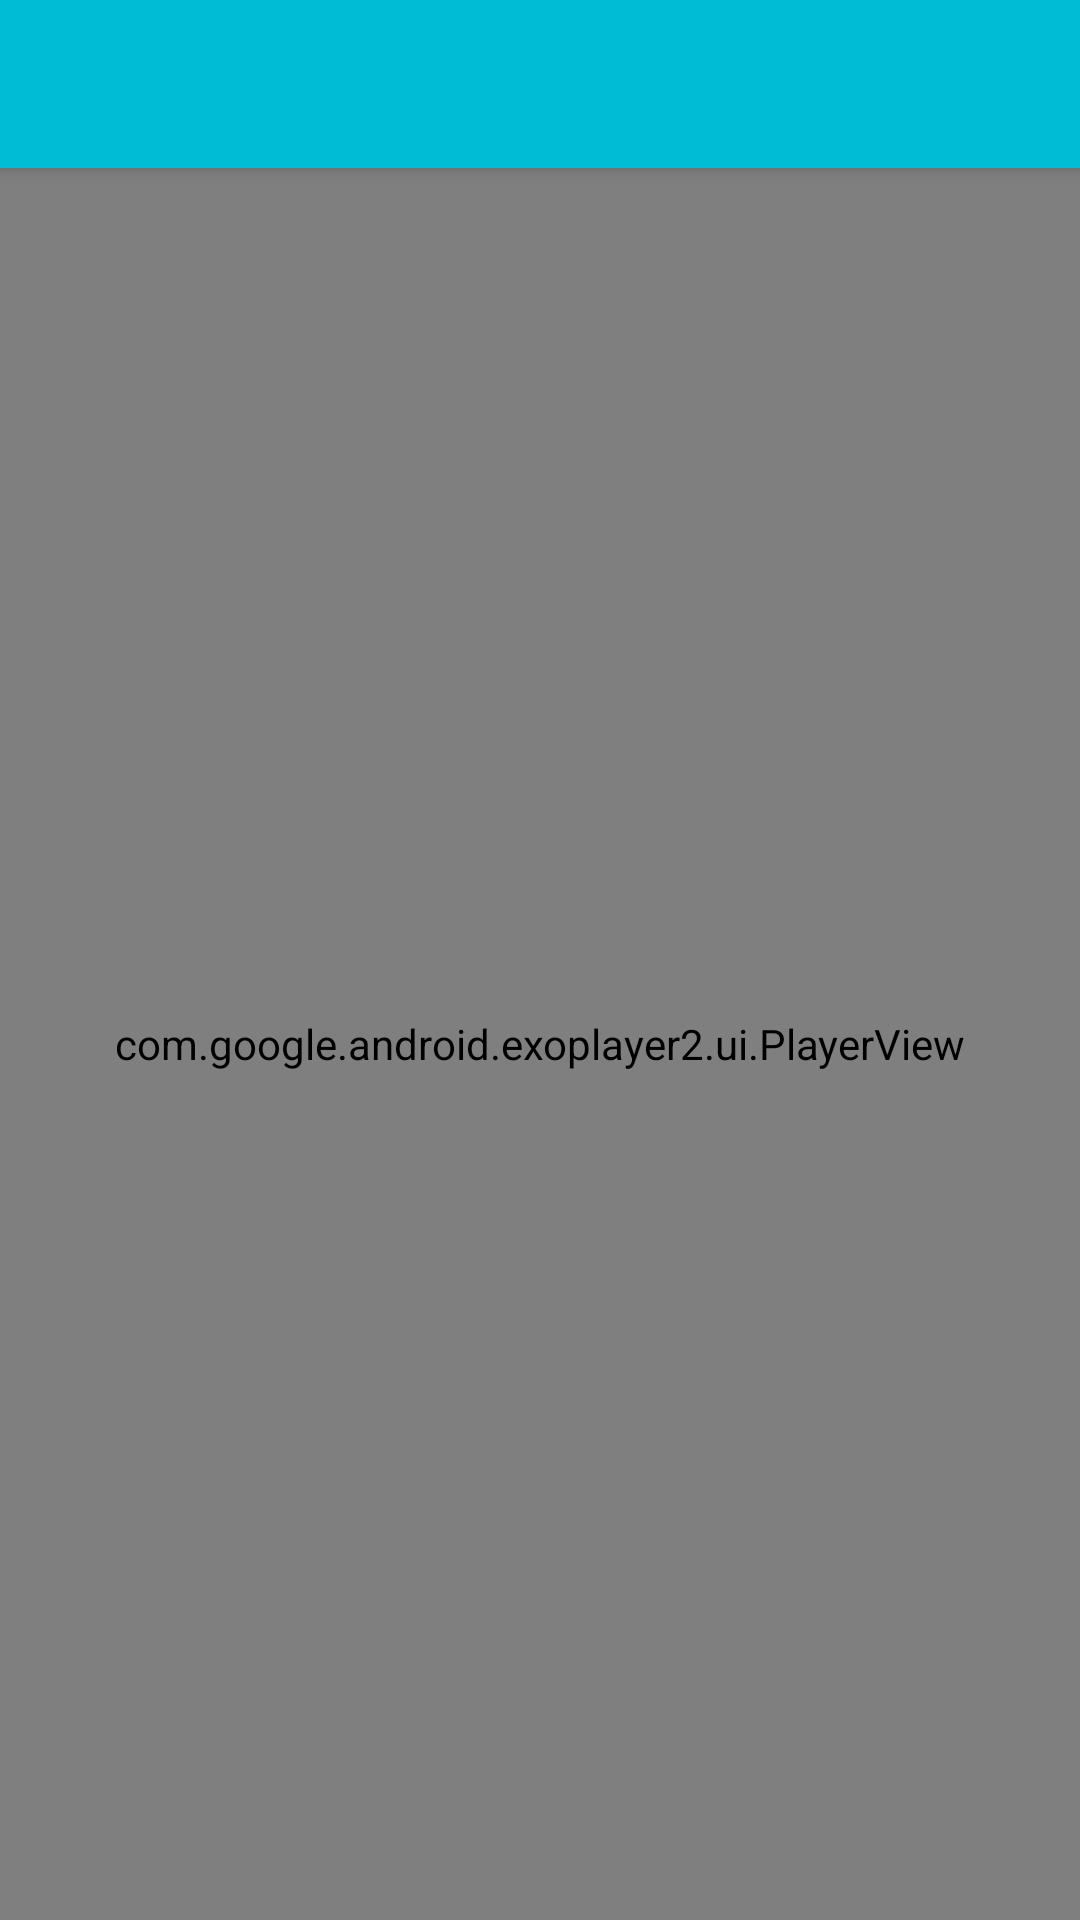

Here is an Android app screen rendered from its layout file. Give the layout XML and the strings, colors and styles it references.
<!-- AndroidManifest.xml: application theme BaseTheme -->
<!-- res/layout/activity_player.xml -->
<?xml version="1.0" encoding="utf-8"?>
<androidx.coordinatorlayout.widget.CoordinatorLayout
    xmlns:android="http://schemas.android.com/apk/res/android"
    xmlns:tools="http://schemas.android.com/tools"
    android:layout_width="match_parent"
    android:layout_height="match_parent"
    android:fitsSystemWindows="true">

    <com.google.android.material.appbar.AppBarLayout
        android:layout_width="match_parent"
        android:layout_height="wrap_content">

        <include
            android:id="@+id/toolbar_media_player"
            layout="@layout/toolbar"/>

    </com.google.android.material.appbar.AppBarLayout>

    <LinearLayout
        android:layout_width="wrap_content"
        android:layout_height="wrap_content"
        android:layout_marginTop="?attr/actionBarSize"
        android:orientation="vertical">

        <include layout="@layout/player_content"/>
    </LinearLayout>

</androidx.coordinatorlayout.widget.CoordinatorLayout>
<!-- res/layout/toolbar.xml (included above) -->
<?xml version="1.0" encoding="utf-8"?>
<androidx.appcompat.widget.Toolbar xmlns:android="http://schemas.android.com/apk/res/android"
    xmlns:local="http://schemas.android.com/apk/res-auto"
    android:layout_width="match_parent"
    android:layout_height="wrap_content"
    android:minHeight="?attr/actionBarSize"
    android:background="@color/primaryColor"
    local:titleTextColor="@color/textColor"
    local:theme="@style/BaseTheme"
    local:popupTheme="@style/BaseTheme"
    />
<!-- res/layout/player_content.xml (included above) -->
<?xml version="1.0" encoding="utf-8"?>
<RelativeLayout xmlns:android="http://schemas.android.com/apk/res/android"
    xmlns:app="http://schemas.android.com/apk/res-auto"
    android:layout_width="match_parent"
    android:layout_height="match_parent">

    <com.google.android.exoplayer2.ui.PlayerView
        android:id="@+id/audio_view"
        android:layout_width="match_parent"
        android:layout_height="match_parent"
        app:show_timeout="0"
        app:hide_on_touch="false"
        app:show_buffering="always"
        app:repeat_toggle_modes="one|all"
        app:show_shuffle_button="true"
        app:use_artwork="true"
        app:resize_mode="fill"
        app:default_artwork="@drawable/musiqx3"
        app:controller_layout_id="@layout/custom_playback_control"
        />

</RelativeLayout>
<!-- res/layout/custom_playback_control.xml (included above) -->
<?xml version="1.0" encoding="utf-8"?>
<LinearLayout xmlns:android="http://schemas.android.com/apk/res/android"
    xmlns:tools="http://schemas.android.com/tools"
    android:layout_width="match_parent"
    android:layout_height="wrap_content"
    android:layout_gravity="bottom"
    android:layoutDirection="ltr"
    android:background="@color/transparent_background"
    android:orientation="vertical"
    tools:targetApi="28">

    <TextView
        android:text="@string/song_info"
        android:layout_width="match_parent"
        android:textSize="@dimen/normal_sp"
        android:gravity="center"
        android:layout_height="wrap_content"
        android:maxLines="1"
        android:ellipsize="end"
        android:id="@+id/SongInfo" />

    <LinearLayout
        android:layout_width="match_parent"
        android:layout_height="wrap_content"
        android:gravity="center"
        android:paddingTop="4dp"
        android:orientation="horizontal">

        <ImageButton android:id="@id/exo_shuffle"
            style="@style/ExoMediaButton"/>

        <ImageButton android:id="@id/exo_prev"
            style="@style/ExoMediaButton.Previous"/>

        <ImageButton android:id="@id/exo_play"
            style="@style/ExoMediaButton.Play"/>

        <ImageButton android:id="@id/exo_pause"
            style="@style/ExoMediaButton.Pause"/>

        <ImageButton android:id="@id/exo_next"
            style="@style/ExoMediaButton.Next"/>

        <ImageButton android:id="@id/exo_repeat_toggle"
            style="@style/ExoMediaButton"/>

    </LinearLayout>

    <LinearLayout
        android:layout_width="match_parent"
        android:layout_height="wrap_content"
        android:weightSum="10"
        android:layout_marginTop="4dp"
        android:gravity="center"
        android:layout_gravity="center"
        android:orientation="horizontal">

        <TextView android:id="@id/exo_position"
            android:layout_width="0dp"
            android:layout_weight="1.5"
            android:layout_height="wrap_content"
            android:layout_gravity="center"
            android:gravity="center"
            android:textSize="14sp"
            android:textStyle="bold"
            android:paddingLeft="4dp"
            android:paddingRight="4dp"
            android:includeFontPadding="false"
            android:textColor="@color/textColor"/>

        <com.google.android.exoplayer2.ui.DefaultTimeBar
            android:id="@id/exo_progress"
            android:layout_width="0dp"
            android:layout_weight="7"
            android:layout_height="26dp"/>

        <TextView android:id="@id/exo_duration"
            android:layout_width="0dp"
            android:layout_weight="1.5"
            android:layout_height="wrap_content"
            android:textSize="14sp"
            android:textStyle="bold"
            android:layout_gravity="center"
            android:gravity="center"
            android:paddingLeft="4dp"
            android:paddingRight="4dp"
            android:includeFontPadding="false"
            android:textColor="@color/textColor"/>

    </LinearLayout>

</LinearLayout>
<!-- resources referenced by this layout -->
<resources>
  <color name="primaryColor">#00BCD4</color>
  <color name="textColor">#000000</color>
  <color name="transparent_background">#80FFFFFF</color>
  <dimen name="normal_sp">16sp</dimen>
  <string name="song_info" />
  <style name="BaseTheme" parent="AppTheme">
          <item name="windowNoTitle">true</item>
          <item name="windowActionBar">false</item>
          <item name="colorPrimary">@color/primaryColor</item>
          <item name="colorPrimaryDark">@color/primaryDarkColor</item>
          <item name="colorAccent">@color/primaryColor</item>
          <item name="android:textColor">@color/textColor</item>
          <item name="android:popupMenuStyle">@style/PopupMenu</item>
      </style>
  <style name="AppTheme" parent="Theme.AppCompat.Light.DarkActionBar">
  
      </style>
  <color name="primaryDarkColor">#0088a3</color>
  <style name="PopupMenu" parent="@android:style/Widget.PopupMenu">
          <item name="android:popupBackground">@color/primaryBackgroundColor</item>
      </style>
  <color name="primaryBackgroundColor">#E0F7FA</color>
</resources>
